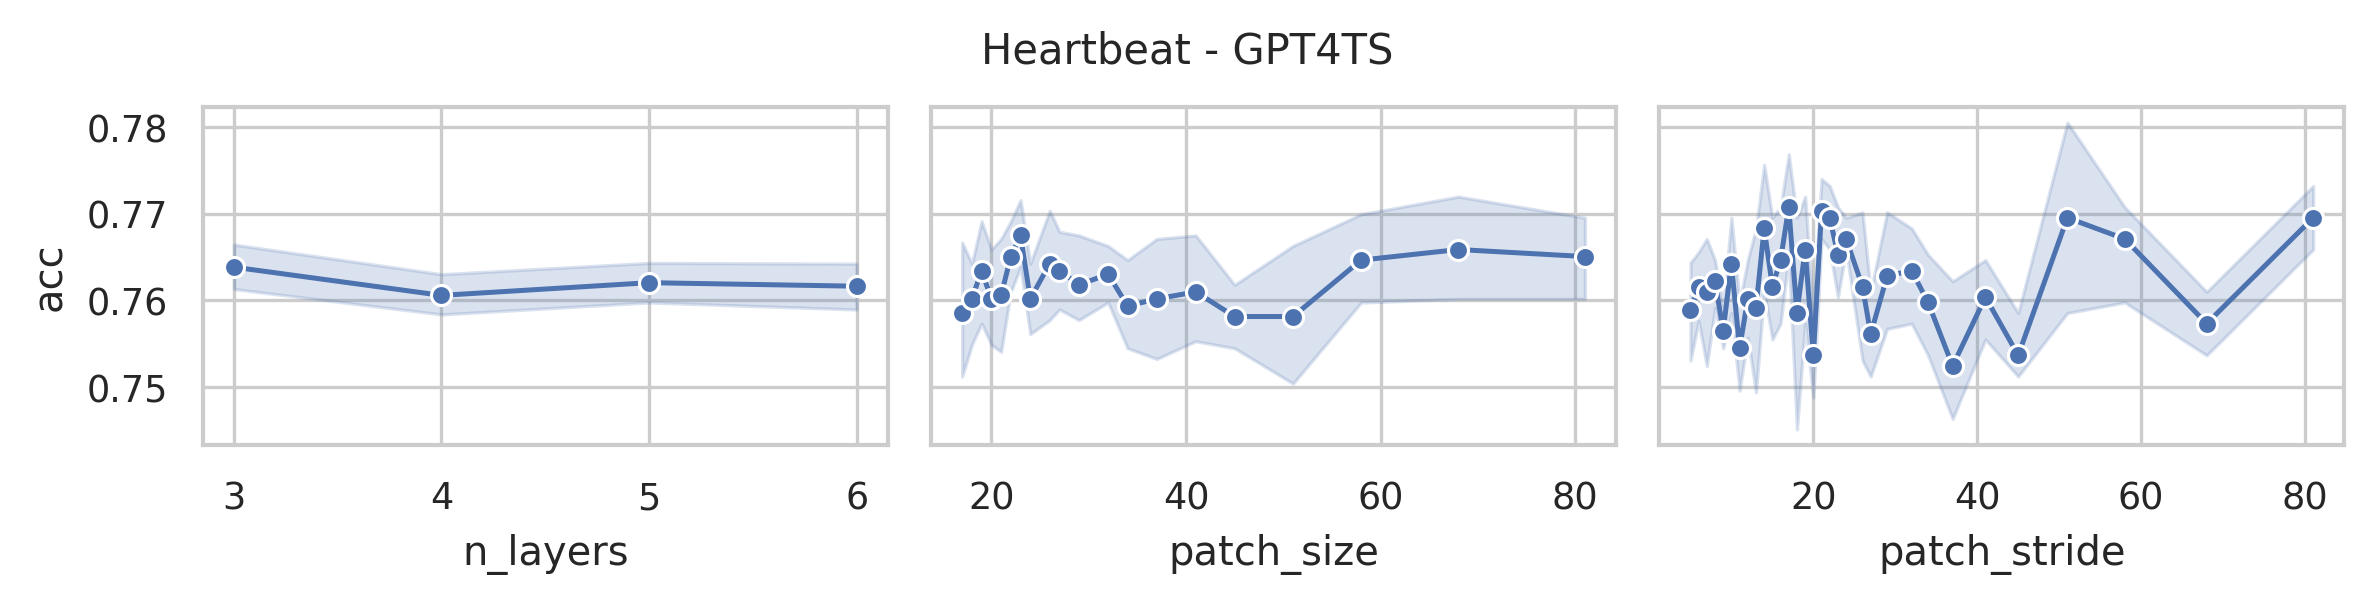

Data behind this chart, as committed beside it:
data_name, model, seq_len, n_layers, d_model, d_ff, patch_size, patch_stride, acc, model_params, model_size (MB)
Heartbeat, GPT4TS, 405, 6, 768, 768, 17, 5, 0.7268, 46005506, 190.2
Heartbeat, GPT4TS, 405, 6, 768, 768, 17, 9, 0.7561, 45901058, 189.8
Heartbeat, GPT4TS, 405, 6, 768, 768, 17, 17, 0.7707, 45836546, 189.5
Heartbeat, GPT4TS, 405, 6, 768, 768, 18, 5, 0.7659, 46146050, 190.7
Heartbeat, GPT4TS, 405, 6, 768, 768, 18, 9, 0.761, 46041602, 190.3
Heartbeat, GPT4TS, 405, 6, 768, 768, 18, 18, 0.7707, 45974018, 190.1
Heartbeat, GPT4TS, 405, 6, 768, 768, 19, 5, 0.7512, 46286594, 191.2
Heartbeat, GPT4TS, 405, 6, 768, 768, 19, 10, 0.7756, 46166786, 190.8
Heartbeat, GPT4TS, 405, 6, 768, 768, 19, 19, 0.7707, 46111490, 190.6
Heartbeat, GPT4TS, 405, 6, 768, 768, 20, 5, 0.7659, 46427138, 191.8
Heartbeat, GPT4TS, 405, 6, 768, 768, 20, 10, 0.7512, 46307330, 191.3
Heartbeat, GPT4TS, 405, 6, 768, 768, 20, 20, 0.7512, 46248962, 191.1
Heartbeat, GPT4TS, 405, 6, 768, 768, 21, 6, 0.7707, 46527746, 192.2
Heartbeat, GPT4TS, 405, 6, 768, 768, 21, 11, 0.7512, 46435586, 191.8
Heartbeat, GPT4TS, 405, 6, 768, 768, 21, 21, 0.7707, 46386434, 191.6
Heartbeat, GPT4TS, 405, 6, 768, 768, 22, 6, 0.7707, 46665218, 192.7
Heartbeat, GPT4TS, 405, 6, 768, 768, 22, 11, 0.7707, 46576130, 192.3
Heartbeat, GPT4TS, 405, 6, 768, 768, 22, 22, 0.7707, 46523906, 192.2
Heartbeat, GPT4TS, 405, 6, 768, 768, 23, 6, 0.7659, 46805762, 193.2
Heartbeat, GPT4TS, 405, 6, 768, 768, 23, 12, 0.761, 46707458, 192.8
Heartbeat, GPT4TS, 405, 6, 768, 768, 23, 23, 0.7805, 46661378, 192.7
Heartbeat, GPT4TS, 405, 6, 768, 768, 24, 6, 0.7561, 46946306, 193.8
Heartbeat, GPT4TS, 405, 6, 768, 768, 24, 12, 0.7512, 46848002, 193.4
Heartbeat, GPT4TS, 405, 6, 768, 768, 24, 24, 0.7659, 46798850, 193.2
Heartbeat, GPT4TS, 405, 6, 768, 768, 26, 7, 0.7366, 47199746, 194.7
Heartbeat, GPT4TS, 405, 6, 768, 768, 26, 13, 0.7512, 47122946, 194.4
Heartbeat, GPT4TS, 405, 6, 768, 768, 26, 26, 0.7659, 47076866, 194.3
Heartbeat, GPT4TS, 405, 6, 768, 768, 27, 7, 0.7561, 47340290, 195.3
Heartbeat, GPT4TS, 405, 6, 768, 768, 27, 14, 0.7805, 47257346, 194.9
Heartbeat, GPT4TS, 405, 6, 768, 768, 27, 27, 0.7512, 47217410, 194.8
Heartbeat, GPT4TS, 405, 6, 768, 768, 29, 8, 0.761, 47599874, 196.3
Heartbeat, GPT4TS, 405, 6, 768, 768, 29, 15, 0.7561, 47532290, 196.0
Heartbeat, GPT4TS, 405, 6, 768, 768, 29, 29, 0.7561, 47492354, 195.8
Heartbeat, GPT4TS, 405, 6, 768, 768, 32, 8, 0.7659, 48018434, 197.8
Heartbeat, GPT4TS, 405, 6, 768, 768, 32, 16, 0.7707, 47947778, 197.6
Heartbeat, GPT4TS, 405, 6, 768, 768, 32, 32, 0.7561, 47910914, 197.4
Heartbeat, GPT4TS, 405, 6, 768, 768, 34, 9, 0.7512, 48284162, 198.9
Heartbeat, GPT4TS, 405, 6, 768, 768, 34, 17, 0.7659, 48222722, 198.6
Heartbeat, GPT4TS, 405, 6, 768, 768, 34, 34, 0.7659, 48188930, 198.5
Heartbeat, GPT4TS, 405, 6, 768, 768, 37, 10, 0.7561, 48690434, 200.4
Heartbeat, GPT4TS, 405, 6, 768, 768, 37, 19, 0.7707, 48638210, 200.2
Heartbeat, GPT4TS, 405, 6, 768, 768, 37, 37, 0.7659, 48607490, 200.1
Heartbeat, GPT4TS, 405, 6, 768, 768, 41, 11, 0.7463, 49243394, 202.5
Heartbeat, GPT4TS, 405, 6, 768, 768, 41, 21, 0.7659, 49194242, 202.3
Heartbeat, GPT4TS, 405, 6, 768, 768, 41, 41, 0.7659, 49166594, 202.2
Heartbeat, GPT4TS, 405, 6, 768, 768, 45, 12, 0.7561, 49796354, 204.6
Heartbeat, GPT4TS, 405, 6, 768, 768, 45, 23, 0.7659, 49750274, 204.5
Heartbeat, GPT4TS, 405, 6, 768, 768, 45, 45, 0.7512, 49728770, 204.4
Heartbeat, GPT4TS, 405, 6, 768, 768, 51, 13, 0.7463, 50630402, 207.8
Heartbeat, GPT4TS, 405, 6, 768, 768, 51, 26, 0.7561, 50587394, 207.7
Heartbeat, GPT4TS, 405, 6, 768, 768, 51, 51, 0.761, 50565890, 207.6
Heartbeat, GPT4TS, 405, 6, 768, 768, 58, 15, 0.7854, 51601922, 211.5
Heartbeat, GPT4TS, 405, 6, 768, 768, 58, 29, 0.7561, 51565058, 211.4
Heartbeat, GPT4TS, 405, 6, 768, 768, 58, 58, 0.7561, 51546626, 211.3
Heartbeat, GPT4TS, 405, 6, 768, 768, 68, 17, 0.7756, 52995074, 216.8
Heartbeat, GPT4TS, 405, 6, 768, 768, 68, 34, 0.761, 52964354, 216.7
Heartbeat, GPT4TS, 405, 6, 768, 768, 68, 68, 0.761, 52948994, 216.7
Heartbeat, GPT4TS, 405, 6, 768, 768, 81, 21, 0.7659, 54809858, 223.8
Heartbeat, GPT4TS, 405, 6, 768, 768, 81, 41, 0.761, 54785282, 223.7
Heartbeat, GPT4TS, 405, 6, 768, 768, 81, 81, 0.7756, 54776066, 223.6
... 180 more rows
